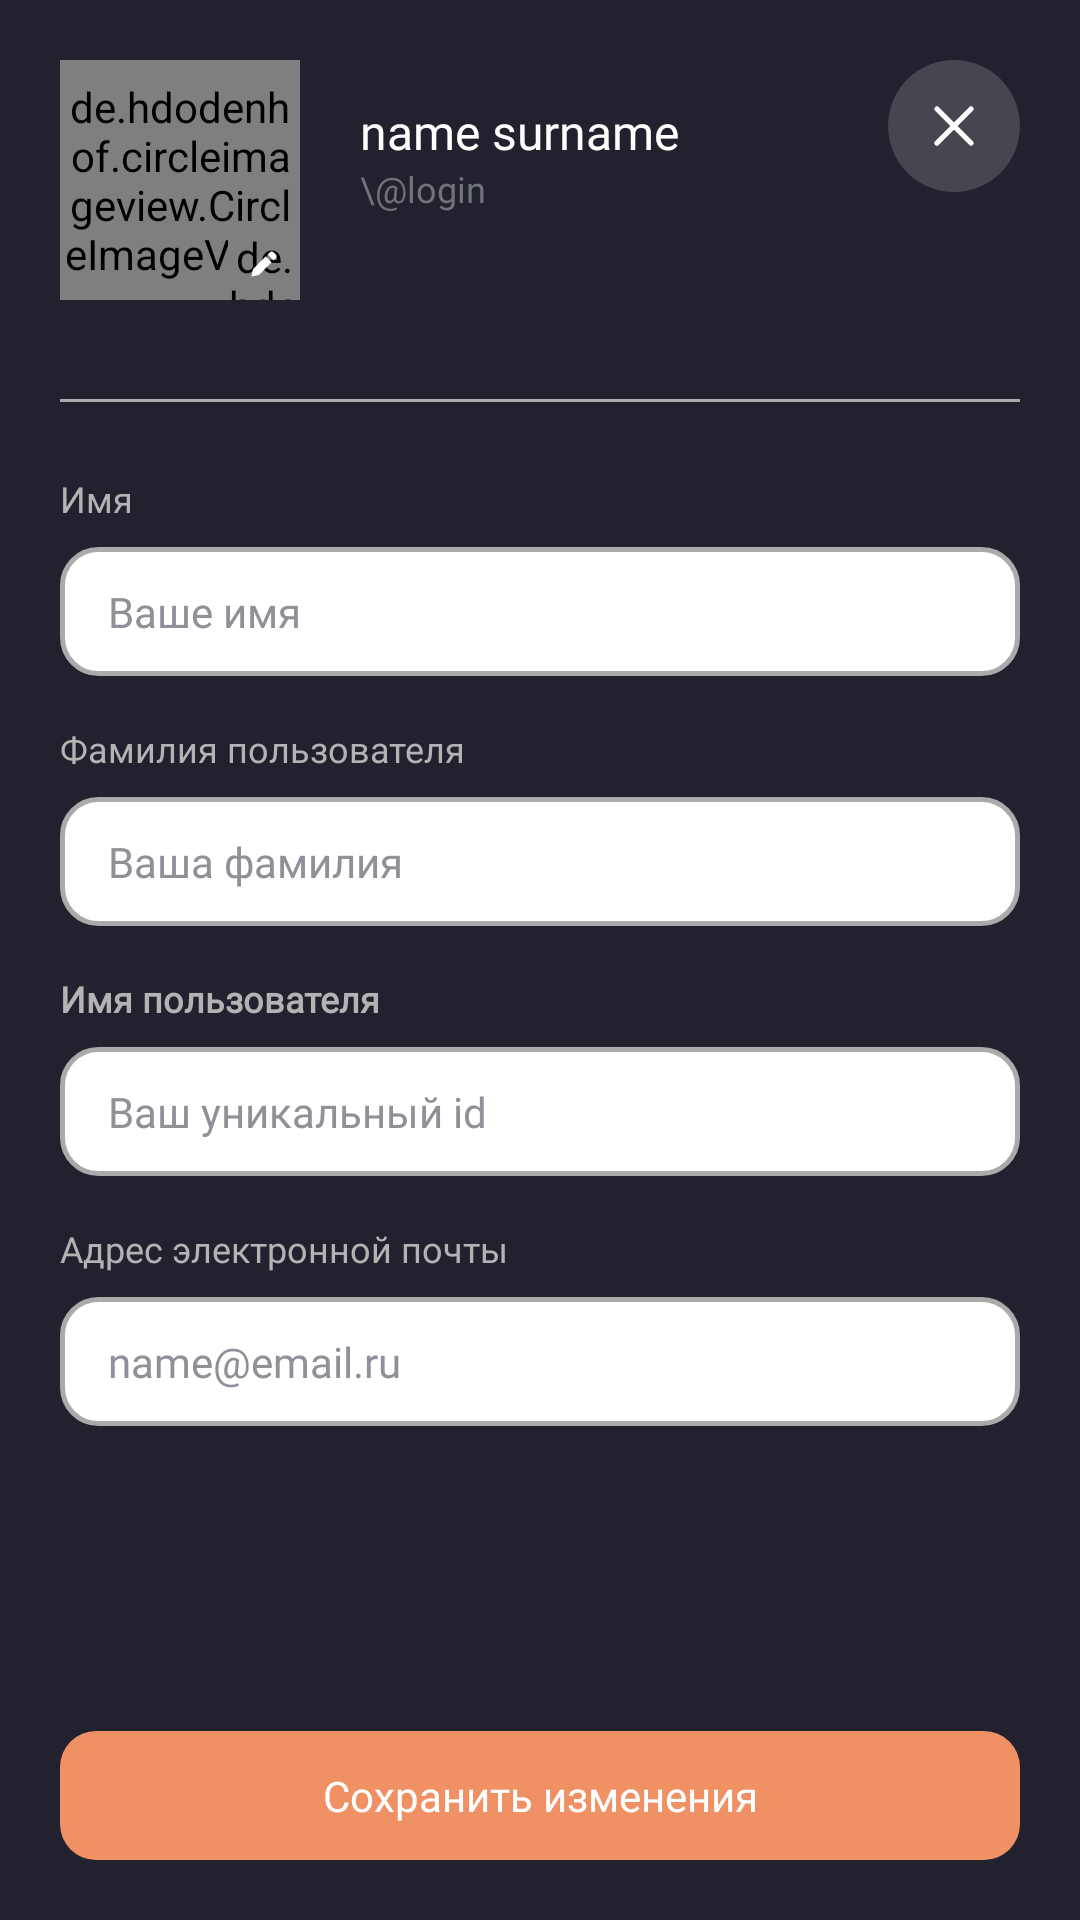

Write the Android layout XML for this screen, with the resource values it uses.
<!-- AndroidManifest.xml: application theme Theme.Hackathon3Project -->
<!-- res/layout/dialog_fragment_edit_user_profile.xml -->
<?xml version="1.0" encoding="utf-8"?>
<RelativeLayout xmlns:android="http://schemas.android.com/apk/res/android"
    android:layout_width="match_parent"
    android:layout_height="match_parent"
    xmlns:app="http://schemas.android.com/apk/res-auto"
    android:background="@color/MainBackground">

    <RelativeLayout
        android:layout_width="match_parent"
        android:layout_height="match_parent"
        android:padding="20dp">
        <RelativeLayout
            android:id="@+id/rl_with_avatar"
            android:layout_width="80dp"
            android:layout_height="80dp">
            <de.hdodenhof.circleimageview.CircleImageView
                android:id="@+id/civ_curr_user_avatar"
                android:layout_width="80dp"
                android:layout_height="80dp"
                android:layout_gravity="center_horizontal"
                android:clickable="true"
                android:focusable="true"
                android:src="@drawable/ic_empty_avatar"
                app:civ_circle_background_color="@color/userAvatarBackground"
                app:civ_border_width="3dp"
                app:civ_border_color="#707070"/>
            <RelativeLayout
                android:id="@+id/b_edit_avatar"
                android:layout_width="24dp"
                android:layout_height="24dp"
                android:layout_alignParentRight="true"
                android:layout_alignParentBottom="true">
                <de.hdodenhof.circleimageview.CircleImageView
                    android:layout_width="24dp"
                    android:layout_height="24dp"
                    android:src="#797979"/>
                <ImageView
                    android:layout_width="10dp"
                    android:layout_height="10dp"
                    android:layout_gravity="center"
                    android:src="@drawable/ic_edit_avatar"
                    android:layout_centerInParent="true"
                    />
            </RelativeLayout>
        </RelativeLayout>
    <TextView
        android:id="@+id/tv_curr_user_name_and_surname"
        android:layout_width="wrap_content"
        android:layout_height="wrap_content"
        android:layout_centerHorizontal="true"
        android:layout_gravity="center_horizontal"
        android:layout_marginStart="20dp"
        android:layout_toRightOf="@id/rl_with_avatar"
        android:layout_marginTop="13dp"
        android:text="name surname"
        android:textColor="@color/white"
        android:textSize="16sp"
        android:fontFamily="@font/inter_18pt_extrabold"/>
    <TextView
        android:id="@+id/tv_login"
        android:layout_width="wrap_content"
        android:layout_height="wrap_content"
        android:layout_below="@+id/tv_curr_user_name_and_surname"
        android:layout_centerHorizontal="true"
        android:layout_gravity="center_horizontal"
        android:layout_marginStart="20dp"
        android:layout_marginBottom="10dp"
        android:layout_toRightOf="@id/rl_with_avatar"
        android:text="\@login"
        android:textColor="#71727A"
        android:textSize="12sp"
        android:fontFamily="@font/inter_28pt_regular"/>
    <ImageView
        android:id="@+id/iv_cancellation"
        android:layout_width="44dp"
        android:layout_height="44dp"
        android:src="@drawable/ic_cancellation"
        android:layout_alignParentRight="true"
        android:padding="8dp"
        android:background="@drawable/bg_circle_grey"/>

    <View
        android:id="@+id/view"
        android:layout_width="wrap_content"
        android:layout_height="1dp"
        android:background="@android:color/darker_gray"
        android:layout_marginTop="52dp"
        android:layout_marginBottom="24dp"
        android:layout_below="@id/tv_login"/>

    <TextView
        android:id="@+id/tv_tv_name"
        android:layout_width="wrap_content"
        android:layout_height="wrap_content"
        android:text="Имя"
        android:layout_below="@id/view"
        android:textSize="12sp"
        android:textColor="#B3B3B3"
        android:fontFamily="@font/inter_28pt_bold"

        android:layout_marginBottom="8dp"/>
    <EditText
        android:id="@+id/et_name"
        android:layout_width="match_parent"
        android:layout_height="wrap_content"
        android:layout_below="@id/tv_tv_name"
        android:background="@drawable/bg_rounded_white_with_grey_stroke"
        android:paddingStart="16dp"
        android:paddingEnd="16dp"
        android:paddingTop="12dp"
        android:paddingBottom="12dp"
        android:hint="Ваше имя"
        android:layout_marginBottom="16dp"
        android:textSize="14sp"
        android:textColor="@color/white"
        android:textColorHint="#8F9098"
        android:fontFamily="@font/inter_28pt_regular"/>

    <TextView
        android:id="@+id/tv_tv_surname"
        android:layout_width="wrap_content"
        android:layout_height="wrap_content"
        android:text="Фамилия пользователя"
        android:layout_below="@id/et_name"
        android:textSize="12sp"
        android:layout_marginBottom="8dp"
        android:textColor="#B3B3B3"
        android:fontFamily="@font/inter_28pt_bold"/>
    <EditText
        android:id="@+id/et_surname"
        android:layout_width="match_parent"
        android:layout_height="wrap_content"
        android:layout_below="@id/tv_tv_surname"
        android:background="@drawable/bg_rounded_white_with_grey_stroke"
        android:paddingStart="16dp"
        android:paddingEnd="16dp"
        android:paddingTop="12dp"
        android:paddingBottom="12dp"
        android:hint="Ваша фамилия"
        android:layout_marginBottom="16dp"
        android:textSize="14sp"
        android:textColor="@color/white"
        android:textColorHint="#8F9098"
        android:fontFamily="@font/inter_28pt_regular"/>

    <TextView
        android:id="@+id/tv_tv_id"
        android:layout_width="wrap_content"
        android:layout_height="wrap_content"
        android:text="Имя пользователя"
        android:layout_below="@id/et_surname"
        android:textSize="12sp"
        android:textStyle="bold"
        android:layout_marginBottom="8dp"
        android:textColor="#B3B3B3"
        android:fontFamily="@font/inter_28pt_bold"/>
    <EditText
        android:id="@+id/et_id"
        android:layout_width="match_parent"
        android:layout_height="wrap_content"
        android:layout_below="@id/tv_tv_id"
        android:background="@drawable/bg_rounded_white_with_grey_stroke"
        android:paddingStart="16dp"
        android:paddingEnd="16dp"
        android:paddingTop="12dp"
        android:paddingBottom="12dp"
        android:hint="Ваш уникальный id"
        android:layout_marginBottom="16dp"
        android:textSize="14sp"
        android:textColor="@color/white"
        android:textColorHint="#8F9098"
        android:fontFamily="@font/inter_28pt_regular"/>

    <TextView
        android:id="@+id/tv_tv_email"
        android:layout_width="wrap_content"
        android:layout_height="wrap_content"
        android:text="Адрес электронной почты"
        android:layout_below="@id/et_id"
        android:textSize="12sp"
        android:layout_marginBottom="8dp"
        android:textColor="#B3B3B3"
        android:fontFamily="@font/inter_28pt_bold"/>
    <EditText
        android:id="@+id/et_email"
        android:layout_width="match_parent"
        android:layout_height="wrap_content"
        android:layout_below="@id/tv_tv_email"
        android:background="@drawable/bg_rounded_white_with_grey_stroke"
        android:paddingStart="16dp"
        android:paddingEnd="16dp"
        android:paddingTop="12dp"
        android:paddingBottom="12dp"
        android:hint="name@email.ru"
        android:layout_marginBottom="16dp"
        android:textSize="14sp"
        android:textColor="@color/white"
        android:textColorHint="#8F9098"
        android:fontFamily="@font/inter_28pt_regular"/>

    <TextView
        android:id="@+id/b_edit_profile"
        android:layout_width="match_parent"
        android:layout_height="wrap_content"
        android:text="Сохранить изменения"
        android:gravity="center"
        android:paddingTop="12dp"
        android:paddingBottom="12dp"
        android:layout_alignParentBottom="true"
        android:background="@drawable/bg_rounded_accent"
        android:textColor="@color/white"
        android:textSize="14sp"
        android:fontFamily="@font/inter_18pt_semibold"/>
    </RelativeLayout>
    <RelativeLayout
        android:id="@+id/rl_with_progress_bar"
        android:layout_width="match_parent"
        android:layout_height="match_parent"
        android:background="#50000000"
        android:visibility="invisible">

        <ProgressBar
            android:layout_width="wrap_content"
            android:layout_height="wrap_content"
            android:layout_centerInParent="true"
            android:background="@drawable/bg_rounded_white_with_grey_stroke"
            android:padding="14dp" />
    </RelativeLayout>
</RelativeLayout>
<!-- resources referenced by this layout -->
<resources>
  <color name="MainBackground">#21222d</color>
  <color name="userAvatarBackground">#efefef</color>
  <color name="white">#FFFFFFFF</color>
  <!-- drawable bg_circle_grey (drawable) -->
  <?xml version="1.0" encoding="utf-8"?>
  <shape xmlns:android="http://schemas.android.com/apk/res/android"
      android:shape="oval">
      <solid android:color="#30DCDCDC"/> 
      <size android:width="100dp" android:height="100dp"/> 
  </shape>
  <!-- drawable bg_rounded_accent (drawable) -->
  <?xml version="1.0" encoding="utf-8"?>
  <shape xmlns:android="http://schemas.android.com/apk/res/android">
      <solid android:color="@color/AccentColor"/>
      <corners android:radius="12dp"/>
      <padding android:left="0dp" android:top="0dp" android:right="0dp" android:bottom="0dp" />
  </shape>
  <!-- drawable bg_rounded_white_with_grey_stroke (drawable) -->
  <?xml version="1.0" encoding="utf-8"?>
  <shape xmlns:android="http://schemas.android.com/apk/res/android">
      <solid android:color="@color/white"/>
      <corners android:radius="12dp"/>
      <stroke android:width="1.5dp" android:color="@color/userAvatarColor"/>
      <padding android:left="0dp" android:top="0dp" android:right="0dp" android:bottom="0dp" />
  </shape>
  <!-- drawable ic_cancellation (drawable) -->
  <vector xmlns:android="http://schemas.android.com/apk/res/android"
      android:width="24dp"
      android:height="24dp"
      android:viewportWidth="24"
      android:viewportHeight="24">
    <group>
      <clip-path
          android:pathData="M0,24l0,-24l24,-0l0,24z"/>
      <path
          android:pathData="M16.875,7.125L7.125,16.875M7.125,7.125L16.875,16.875"
          android:strokeLineJoin="round"
          android:strokeWidth="1.5"
          android:fillColor="@color/white"
          android:strokeColor="@color/white"
          android:strokeLineCap="round"/>
    </group>
  </vector>
  <!-- drawable ic_edit_avatar (drawable) -->
  <vector xmlns:android="http://schemas.android.com/apk/res/android"
      android:width="10dp"
      android:height="10dp"
      android:viewportWidth="10"
      android:viewportHeight="10">
    <group>
      <clip-path
          android:pathData="M3.392,8.587L7.559,4.42L5.58,2.441L1.413,6.608C1.356,6.665 1.315,6.737 1.295,6.816L0.833,9.167L3.184,8.705C3.263,8.685 3.335,8.644 3.392,8.587ZM8.904,3.075C9.072,2.907 9.167,2.679 9.167,2.441C9.167,2.203 9.072,1.975 8.904,1.807L8.193,1.096C8.025,0.928 7.797,0.833 7.559,0.833C7.321,0.833 7.093,0.928 6.925,1.096L6.214,1.807L8.193,3.786L8.904,3.075Z"/>
      <path
          android:pathData="M0,0h10v10h-10z"
          android:fillColor="#ffffff"/>
    </group>
  </vector>
  <!-- drawable ic_empty_avatar (drawable) -->
  <vector xmlns:android="http://schemas.android.com/apk/res/android"
      android:width="24dp"
      android:height="24dp"
      android:viewportWidth="24"
      android:viewportHeight="24">
    <path
        android:fillColor="#AAAAAA"
        android:pathData="M15.71,12.71a6,6 0,1 0,-7.42 0,10 10,0 0,0 -6.22,8.18 1,1 0,0 0,2 0.22,8 8,0 0,1 15.9,0 1,1 0,0 0,1 0.89h0.11a1,1 0,0 0,0.88 -1.1A10,10 0,0 0,15.71 12.71ZM12,12a4,4 0,1 1,4 -4A4,4 0,0 1,12 12Z"/>
  </vector>
  <style name="Theme.Hackathon3Project" parent="Base.Theme.Hackathon3Project" />
  <color name="AccentColor">#F09065</color>
  <color name="userAvatarColor">#aaaaaa</color>
  <style name="Base.Theme.Hackathon3Project" parent="Theme.Material3.DayNight.NoActionBar">
          <item name="android:statusBarColor">#202124</item>
          <item name="android:navigationBarColor">#202124</item>
          <item name="android:colorPrimaryDark">@color/MainBackground</item>
      </style>
</resources>
